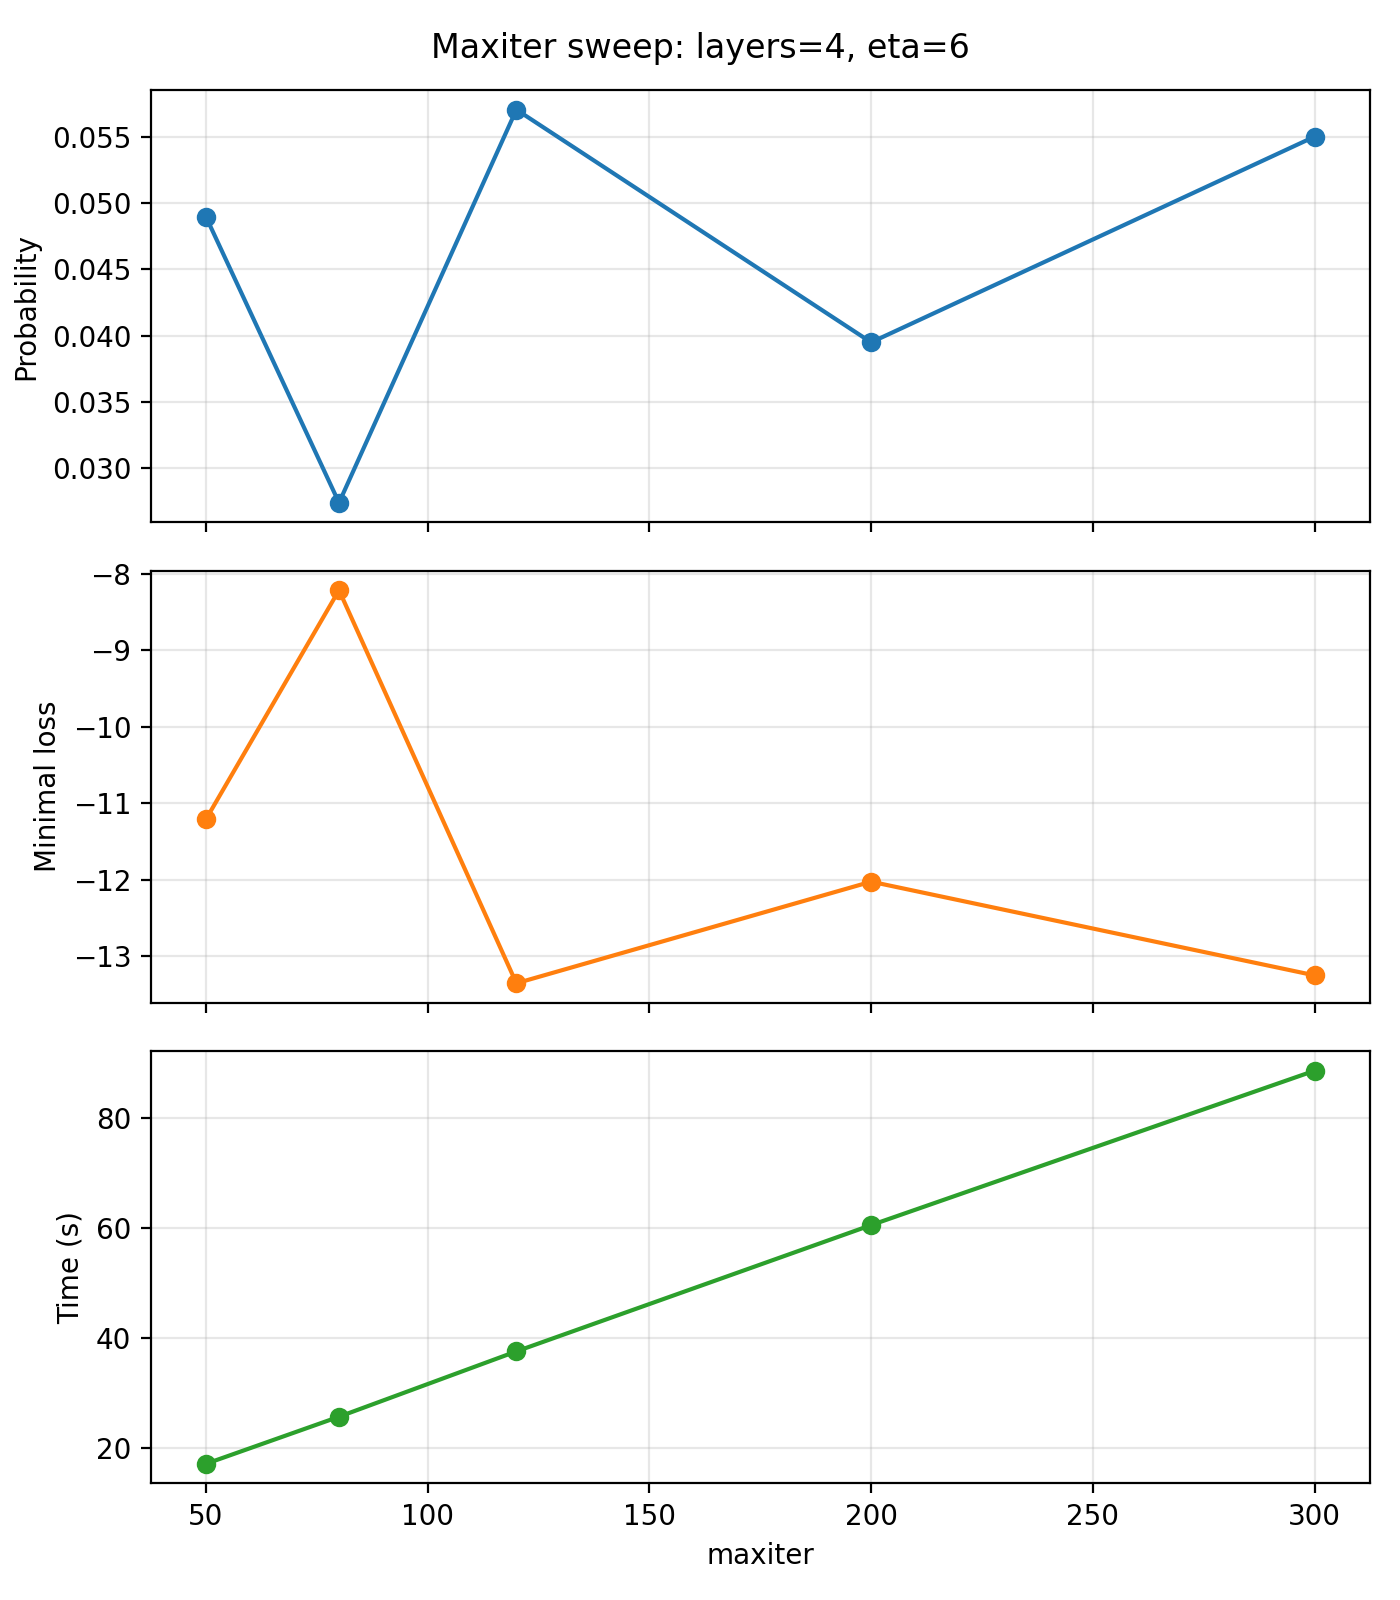

Source data for this figure (header and first rows):
budget, layers, eta, maxiter, selection, value, probability, rank, minimal_loss, func_eval, elapsed_s, parameters
4, 4, 6, 50, 110101, -15, 0.04897, 0, -11.21, 251, 17.11, -0.03690629 -0.17178165 -0.04430464 -0.0…
4, 4, 6, 80, 110101, -15, 0.02736, 0, -8.217, 401, 25.66, -0.00138617 -0.08411398 -0.0492454 0.023…
4, 4, 6, 120, 110101, -15, 0.05707, 0, -13.36, 601, 37.53, -0.27665162 -0.00323302 -0.08272452 -0.0…
4, 4, 6, 200, 110101, -15, 0.03948, 0, -12.03, 1001, 60.47, -0.10685262 0.02375607 -0.03310438 -0.22…
4, 4, 6, 300, 110101, -15, 0.05503, 0, -13.25, 1501, 88.52, 2.22312009e-04 -2.59284083e-01 6.6716430…
